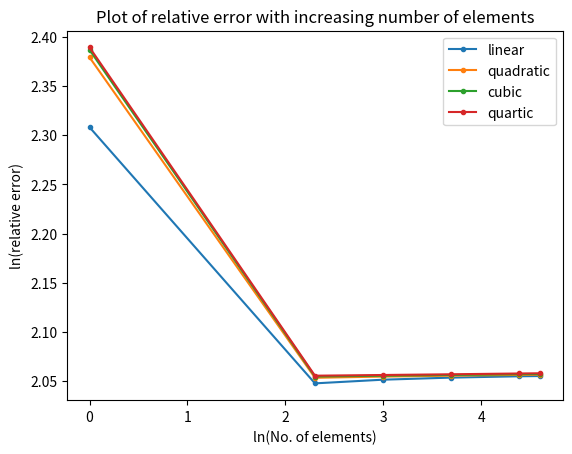

Source code (Python):
import numpy as np
import matplotlib.pyplot as plt
def FEMsolver(n,p,choice,bc1,bc2,aeco,cco,fco):
    def shapefunc(p,co,cod,choice):
        if(choice==1):
            if (p==1):
                co=[[0.5,-0.5],
                    [0.5,0.5]]
                cod=[[-0.5],
                    [0.5]]
            elif (p==2):
                co=[[0,-0.5,0.5],
                    [1,0,-1],
                    [0,0.5,0.5]]
                cod=[[-0.5,1],
                    [0,-2],
                    [0.5,1]]
            elif (p==3):
                co=[[-0.0625,0.0625,0.5625,-0.5625],
                    [0.5625,-1.6875,-0.5625,1.6875],
                    [0.5625,1.6875,-0.5625,-1.6875],
                    [-0.0625,-0.0625,0.5625,0.5625]]
                cod=[[0.0625,1.125,-1.6875],
                    [-1.6875,-1.125,5.0625],
                    [1.6875,-1.125,-5.0625],
                    [-0.0625,1.125,1.6875]]
            elif (p==4):
                co=[[0,0.1667,-0.1667,-0.6667,0.6667],
                    [0,-1.3333,2.6667,1.3333,-2.6667],
                    [1,0,-5,0,4],
                    [0,1.3333,2.6667,-1.3333,-2.6667],
                    [0,-0.1667,-0.1667,0.6667,0.6667]]
                cod=[[0.1667,-0.3333,-2,2.6667],
                    [-1.3333,5.3333,4,-10.6667],
                    [0,-10,0,16],
                    [1.3333,5.3333,-4,-10.6667],
                    [-0.1667,-0.3333,2,2.6667]]
        else:
            if (p==1):
                co=[[0.5,-0.5],
                    [0.5,0.5]]
                cod=[[-0.5],
                    [0.5]]
            elif (p==2):
                co=[[0.5,-0.5,0,0,0],
                    [-0.6124,0,0.6124,0,0],
                    [0.5,0.5,0,0,0]]
                cod=[[-0.5,0],
                    [0,1.2247],
                    [0.5,0]]
            elif (p==3):
                co=[[0.5,-0.5,0,0,0],
                    [0,-0.7906,0,0.7906,0],
                    [-0.6124,0,0.6124,0,0],
                    [0.5,0.5,0,0,0]]
                cod=[[-0.5,0,0,0],
                    [-0.7906,0,2.3717,0],
                    [0,1.2247,0,0],
                    [0.5,0,0,0]]
            elif (p==4):
                co=[[0.5,-0.5,0,0,0],
                    [0.2338,0,-1.4031,0,1.1693],
                    [0,-0.7906,0,0.7906,0],
                    [-0.6124,0,0.6124,0,0],
                    [0.5,0.5,0,0,0]]
                cod=[[-0.5,0,0,0],
                    [0,-2.8062,0,4.6771],
                    [-0.7906,0,2.3717,0],
                    [0,1.2247,0,0],
                    [0.5,0,0,0]]
        return co,cod
    def intg(re):
        coi=np.array([[0.23862,0.46791],[-0.23862,0.46791],[0.66121,0.36076],[-0.66121,0.36076],[0.93247,0.17132],[-0.93247,0.17132]])
        s=0
        for i in range(0,6):
            su=0
            for j in range(0,int(re.shape[0])):
                su=su+(re[j]*coi[i][0]**j)
            s=s+su*coi[i][1]
        return s
    def elemat(ae,c,f,p):
        for i in range(0, p+1):
            for j in range(0, p+1):
                ke[i][j]=(2/h)*intg(np.polynomial.polynomial.polymul(np.polynomial.polynomial.polymul(cod[i],cod[j]),ae[0]))
                ge[i][j]=(h/2)*intg(np.polynomial.polynomial.polymul(np.polynomial.polynomial.polymul(co[i],co[j]),c[0]))
            fe[i][0]=(h/2)*intg(np.polynomial.polynomial.polymul(co[i],f[0]))
        return ke,ge,fe
    def getval(co,x,p,d):
        if(d==0):
            s=0
            for i in range(0,p+1):
                s=s+co[i]*x**i
        else:
            s=0
            for i in range(0,p):
                s=s+co[i]*x**i
        return s
    co=np.zeros((5,5))
    cod=np.zeros((5,5))
    co,cod=shapefunc(p,co,cod,choice)
    if(bc1==2):
        force1=0.3183
    elif (bc1==1):
        dis1=0
    else:
        spr1=float(input("Enter spring constant= "))
        dev1=float(input("Enter spring deviation= "))

    if(bc2==2):
        force2=0
    elif(bc2==1):
        dis2=float(input("Enter displacement= "))
    else:
        spr2=10
        dev2=0
    h=1/n
    nodloc=np.zeros((n,2))
    for i in range(0,n):
        for j in range(0,2):
            if (i==j==0):
                continue
            elif (j%2==0):
                nodloc[i][j]=nodloc[i-1][j+1]
            else:
                nodloc[i][j]=nodloc[i][j-1]+h
    # print(nodloc)
    K=np.zeros((n*p+1,n*p+1))
    G=np.zeros((n*p+1,n*p+1))
    F=np.zeros((n*p+1,1))
    Q=np.zeros((n*p+1,1))
    for i in range(0,n):
        ke=np.zeros((p+1,p+1))
        ge=np.zeros((p+1,p+1))
        fe=np.zeros((p+1,1))
        sunod=(nodloc[i][0]+nodloc[i][1])/2
        aecof=np.array([[aeco[0][0]+aeco[0][1]*sunod+aeco[0][2]*sunod**2,aeco[0][1]*(h/2)+aeco[0][2]*h*sunod,aeco[0][2]*(h/4)]])
        ccof=np.array([[cco[0][0]+cco[0][1]*sunod+cco[0][2]*sunod**2,cco[0][1]*(h/2)+cco[0][2]*h*sunod,cco[0][2]*(h/4)]])
        #fcof=np.array([[fco[0][0]+fco[0][1]*sunod+fco[0][2]*sunod**2,fco[0][1]*(h/2)+fco[0][2]*h*sunod,fco[0][2]*(h/4)]])
        #fcof=np.array([[fco[0][0]+fco[0][1]*sunod+fco[0][2]*sunod**2+fco[0][3]*sunod**3,fco[0][1]*(h/2)+fco[0][2]*h*sunod+1.5*fco[0][3]*h*sunod**2,fco[0][2]*(h**2/4)+0.75*fco[0][3]*(h**2)*sunod, 0.375*(h**3)*fco[0][3],])
        fcof=np.array([[fco[0][0]+fco[0][1]*sunod+fco[0][2]*sunod**2+fco[0][3]*sunod**3+fco[0][5]*sunod**5+fco[0][7]*sunod**7+fco[0][9]*sunod**9, fco[0][1]*(h/2)+fco[0][2]*h*sunod+1.5*fco[0][3]*h*sunod**2+2.5*h*fco[0][5]*sunod**4+3.5*h*sunod**6*fco[0][7]+4.5*h*(sunod**8)*fco[0][9], fco[0][2]*(h**2/4)+0.75*fco[0][3]*(h**2)*sunod+2.5*h**2*sunod**3*fco[0][5]+(21/4)*h**2*sunod**5*fco[0][7]+9*h**2*sunod**7*fco[0][9], 0.375*(h**3)*fco[0][3]+1.25*h**3*sunod**2*fco[0][5]+(35/8)*h**3*sunod**4*fco[0][7]+10.5**h**3*sunod**6*fco[0][9], (5/8)*(h**4)*sunod*fco[0][5]+(35/16)*(h**4)*sunod**3*fco[0][7]+(63/8)*(h**4)*sunod**5*fco[0][5], (1/32)*(h**5)*fco[0][5]+(21/32)*(h**5)*sunod**2*fco[0][7]+(63/16)*(h**5)*sunod**4*fco[0][9], (7/64)*h**6*sunod*fco[0][7]+(21/16)*(h**6)*sunod**3*fco[0][9], (1/128)*(h**7)*fco[0][7]+(9/32)*(h**7)*sunod**2*fco[0][9], (9/256)*(h**8)*sunod*fco[0][9],(1/512)*(h**9)*fco[0][9]]])
        ke,ge,fe=elemat(aecof,ccof,fcof,p)
        # print(ke+ge,"\n",fe)
        if (i==0):
            K[:p+1,:p+1]+=ke
            G[:p+1,:p+1]+=ge
            F[:p+1,0:1]+=fe
        else:
            K[i*p:i*p+p+1,i*p:i*p+p+1]+=ke
            G[i*p:i*p+p+1,i*p:i*p+p+1]+=ge
            F[i*p:i*p+p+1,0:1]+=fe
    KF=K+G
    if (bc1==1):
        for i in range (1,n*p+1):
            F[i]=F[i]-dis1*KF[i][0]
        for i in range(0,n*p+1):
            for j in range (0,n*p+1):
                if(i==0 or j==0):
                    KF[i][j]=0
        KF[0][0]=1
        F[0][0]=dis1
        Q[0][0]=0
    if (bc2==1):
        for i in range (0,n*p):
            F[i]=F[i]-dis2*KF[i][n*p]
        for i in range(0,n*p+1):
            for j in range (0,n*p+1):
                if(i==n*p or j==n*p):
                    KF[i][j]=0
        KF[n*p][n*p]=1
        F[n*p][0]=dis2
        Q[n*p][0]=0
    if (bc1==2):
        Q[0][0]=force1
    if (bc2==2):
        Q[n*p][0]=force2
    if (bc1==3):
        KF[0][0]+=spr1
        Q[0][0]=spr1*dev1
    if (bc2==3):
        KF[n*p][n*p]+=spr2
        Q[n*p][0]=spr2*dev2
    # print(KF,"\n",F)
    U=np.linalg.inv(KF)@(F+Q)
    # print(U)
    x=np.linspace(0,1,1000)
    yh=[]
    yhd=[]
    for i in range(0,n):
        for j in range(0,1000):
            if(x[j]>=nodloc[i][0] and x[j]<=nodloc[i][1]):
                aux=(2*x[j]-(nodloc[i][0]+nodloc[i][1]))/h
                fr=0
                frd=0
                b=0
                for m in range(i*p,i*p+p+1):
                    fr=fr+(U[m][0]*getval(co[b],aux,p,0))
                    frd=frd+(U[m][0]*getval(cod[b],aux,p,1))*(2/h)
                    b=b+1
                yh.append(fr)
                yhd.append(frd)
    ye=[]
    yed=[]
    i=0
    while (i<1):
        ye.append(((np.sin(np.pi*i))/(np.pi**2))+(0.1/np.pi))
        yed.append((np.cos(np.pi*i))/np.pi)
        #ye.append(-i*i*i/6+(1)*i/2)
        #ye.append(((np.e**(-i))*(np.e**(i) - 1)*(-np.e**(i) + np.e**(2)))/(np.e**(2) + 1))
        #yed.append(-i*i/2+(force2+1)/2)
        #yed.append((np.e**(2-i)-np.e**(i))/(np.e**(2)+1))
        i=i+0.001
    # print(np.size(yh),np.size(ye))
    if (np.size(yh)<np.size(ye)):
        for i in range(0,(np.size(ye)-np.size(yh))):
            ye.pop()
            yed.pop()
            x=x[:-1]
    elif (np.size(ye)<np.size(yh)):
        for i in range(0,(np.size(yh)-np.size(ye))):
            yh.pop()
            yhd.pop()
    return yh,yhd,ye,yed,x
    # print(np.size(yh))
def strainenergy(ae,fx,fxd,c):
    s=0
    for i in range(0,998):
        fx1=ae*fxd[i]**2+c*fx[i]**2
        fx2=ae*fxd[i+1]**2+c*fx[i]**2
        s=s+0.5*(fx1+fx2)*(x[i+1]-x[i])
    return s

nelem=[1,10,20,40,80,100]
order=[1,2,3,4]
choice=1
aeco=np.zeros((1,3))
cco=np.zeros((1,3))
fco=np.zeros((1,10))
aeco[0][1]=1
cco[0][0]=0
fco[0][0]=0
fco[0][1]=3.1416
fco[0][2]=0
fco[0][3]=-5.1677
fco[0][5]=2.5501
fco[0][7]=-0.599264
fco[0][9]=0.08214588
bc1=2
bc2=3
for p in order:
    yh,yhd,ye,yed,x=FEMsolver(1,p,choice,bc1,bc2,aeco,cco,fco)
  #  line1, =plt.plot(x,yh, label="1 element")
    yh,yhd,ye,yed,x=FEMsolver(10,p,choice,bc1,bc2,aeco,cco,fco)
 #   line2, =plt.plot(x,yh, label="10 element")
    yh,yhd,ye,yed,x=FEMsolver(20,p,choice,bc1,bc2,aeco,cco,fco)
#    line3, =plt.plot(x,yh, label="20 element")
    yh,yhd,ye,yed,x=FEMsolver(40,p,choice,bc1,bc2,aeco,cco,fco)
   # line4, =plt.plot(x,yh, label="40 element")
    yh,yhd,ye,yed,x=FEMsolver(80,p,choice,bc1,bc2,aeco,cco,fco)
  #  line7, =plt.plot(x,yh, label="80 element")
    yh,yhd,ye,yed,x=FEMsolver(100,p,choice,bc1,bc2,aeco,cco,fco)
 #   line5, =plt.plot(x,yh, label="100 element")
   # line6, =plt.plot(x,ye, label="exact")
  #  plt.legend(handles=[line1, line2, line3, line4, line7, line5, line6])
   # plt.title("Plot of FEM with exact solution")
  #  plt.xlabel("x")
 #   plt.ylabel("u")
#    plt.show()
for p in order:
    yh,yhd,ye,yed,x=FEMsolver(1,p,choice,bc1,bc2,aeco,cco,fco)
  #  line1, =plt.plot(x,yhd, label="1 element")
    yh,yhd,ye,yed,x=FEMsolver(10,p,choice,bc1,bc2,aeco,cco,fco)
 #   line2, =plt.plot(x,yhd, label="10 element")
    yh,yhd,ye,yed,x=FEMsolver(20,p,choice,bc1,bc2,aeco,cco,fco)
#    line3, =plt.plot(x,yhd, label="20 element")
    yh,yhd,ye,yed,x=FEMsolver(40,p,choice,bc1,bc2,aeco,cco,fco)
  #  line4, =plt.plot(x,yhd, label="40 element")
    yh,yhd,ye,yed,x=FEMsolver(80,p,choice,bc1,bc2,aeco,cco,fco)
 #   line7, =plt.plot(x,yhd, label="80 element")
    yh,yhd,ye,yed,x=FEMsolver(100,p,choice,bc1,bc2,aeco,cco,fco)
 #   line5, =plt.plot(x,yhd, label="100 element")
#    line6, =plt.plot(x,yed, label="exact")
#    plt.legend(handles=[line1, line2, line3, line4, line7, line5, line6])
 #   plt.title("Plot of derivatives")
  #  plt.xlabel("x")
   # plt.ylabel("F")
#    plt.show()
error=[]
lnn=[]
energy=[]
energyerr=[]
energynorma=[]
for n in nelem: 
    yh,yhd,ye,yed,x=FEMsolver(n,1,choice,bc1,bc2,aeco,cco,fco)
    er=np.log(np.linalg.norm(np.array(ye)-np.array(yh)))
    uex=np.linalg.norm(np.array(ye))
    energynorm=np.linalg.norm(np.array(ye)-np.array(yh))
    error.append(er)
    energynorma.append(np.log(energynorm/uex))
    lnn.append(np.log(n))
    strar=np.array(ye)-np.array(yh)
    strard=np.array(yed)-np.array(yhd)
    eg=strainenergy(1,yhd,yh,0)
    erreg=strainenergy(1,strard,strar,0)
    energyerr.append(erreg)
    energy.append(eg)
print(lnn,error)
line1,=plt.plot(lnn,energynorma, label="linear",marker=".")
error=[]
lnn=[]
energy=[]
energyerr=[]
energynorma=[]
for n in nelem: 
    yh,yhd,ye,yed,x=FEMsolver(n,2,choice,bc1,bc2,aeco,cco,fco)
    er=np.log(np.linalg.norm(np.array(ye)-np.array(yh)))
    uex=np.linalg.norm(np.array(ye))
    energynorm=np.linalg.norm(np.array(ye)-np.array(yh))
    error.append(er)
    energynorma.append(np.log(energynorm/uex))
    lnn.append(np.log(n))
    strar=np.array(ye)-np.array(yh)
    strard=np.array(yed)-np.array(yhd)
    eg=strainenergy(1,yhd,yh,0)
    erreg=strainenergy(1,strard,strar,0)
    energyerr.append(erreg)
    energy.append(eg)
print(lnn,error)
line2,=plt.plot(lnn,energynorma, label="quadratic",marker=".")
error=[]
lnn=[]
energy=[]
energyerr=[]
energynorma=[]
for n in nelem: 
    yh,yhd,ye,yed,x=FEMsolver(n,3,choice,bc1,bc2,aeco,cco,fco)
    er=np.log(np.linalg.norm(np.array(ye)-np.array(yh)))
    uex=np.linalg.norm(np.array(ye))
    energynorm=np.linalg.norm(np.array(ye)-np.array(yh))
    error.append(er)
    energynorma.append(np.log(energynorm/uex))
    lnn.append(np.log(n))
    strar=np.array(ye)-np.array(yh)
    strard=np.array(yed)-np.array(yhd)
    eg=strainenergy(1,yhd,yh,0)
    erreg=strainenergy(1,strard,strar,0)
    energyerr.append(erreg)
    energy.append(eg)
print(lnn,error)
line3,=plt.plot(lnn,energynorma, label="cubic",marker=".")
error=[]
lnn=[]
energy=[]
energyerr=[]
energynorma=[]
energyexact=[]
for n in nelem: 
    yh,yhd,ye,yed,x=FEMsolver(n,4,choice,bc1,bc2,aeco,cco,fco)
    er=np.log(np.linalg.norm(np.array(ye)-np.array(yh)))
    uex=np.linalg.norm(np.array(ye))
    energynorm=np.linalg.norm(np.array(ye)-np.array(yh))
    error.append(er)
    energynorma.append(np.log(energynorm/uex))
    lnn.append(np.log(n))
    strar=np.array(ye)-np.array(yh)
    strard=np.array(yed)-np.array(yhd)
    eg=strainenergy(1,yhd,yh,0)
    energyexact.append(strainenergy(1,yed,ye,0))
    erreg=strainenergy(1,strard,strar,0)
    energyerr.append(erreg)
    energy.append(eg)
print(lnn,error)
line4,=plt.plot(lnn,energynorma, label="quartic",marker=".")
#line5,=plt.plot(nelem,energyexact, label="exact", marker=".")
plt.legend(handles=[line1, line2, line3, line4])
plt.title("Plot of relative error with increasing number of elements")
plt.ylabel("ln(relative error)")
plt.xlabel("ln(No. of elements)")
plt.show()


# er=0
# for i in range(0,999):
#     er=er+((ye[i]-yh[i])**2)
# e=np.sqrt(er/1000)*100
# print ("RMSE error%= ",e,"%")
# plt.plot(yh)
# plt.plot(ye)
# plt.show()
# plt.plot(yhd)
# plt.plot(yed)
# plt.show()
